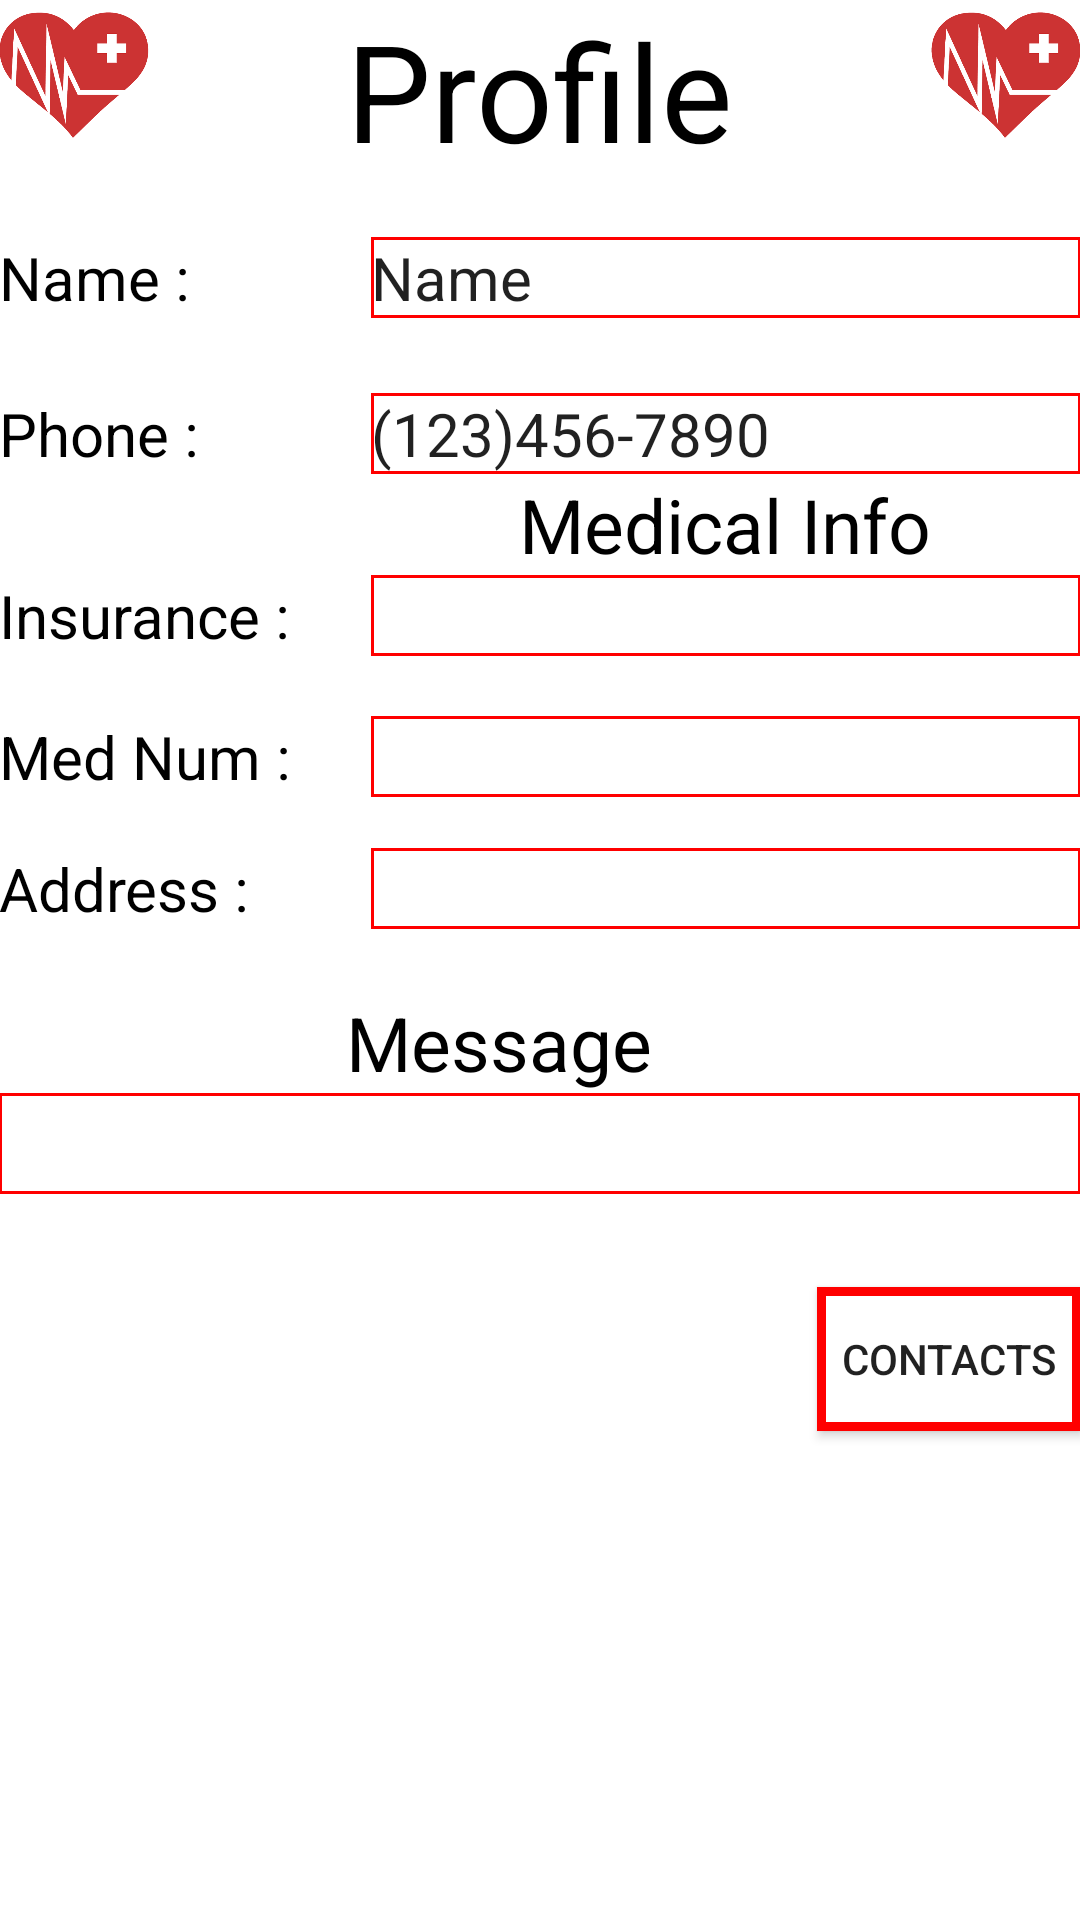

Write the Android layout XML for this screen, with the resource values it uses.
<!-- AndroidManifest.xml: application theme AppTheme -->
<!-- res/layout/activity_setting.xml -->
<?xml version="1.0" encoding="utf-8"?>
<RelativeLayout
    xmlns:android="http://schemas.android.com/apk/res/android"
    xmlns:tools="http://schemas.android.com/tools"
    android:layout_width="match_parent"
    android:layout_height="match_parent"
    android:paddingBottom="@dimen/activity_vertical_margin"
    android:paddingLeft="@dimen/activity_horizontal_margin"
    android:paddingRight="@dimen/activity_horizontal_margin"
    android:paddingTop="@dimen/activity_vertical_margin"
    tools:context="app.dqtrinh.lifesaver.Setting"
    android:background="#ffffff">

    <ScrollView
        android:layout_width="wrap_content"
        android:layout_height="wrap_content"
        android:id="@+id/scrollView" />

    <EditText
        android:layout_width="wrap_content"
        android:layout_height="wrap_content"
        android:inputType="textPersonName"
        android:text="Name"
        android:ems="10"
        android:id="@+id/nameField"
        android:background="@drawable/border"
        android:layout_marginTop="19dp"
        android:textSize="20sp"
        android:layout_below="@+id/profileText"
        android:layout_alignParentEnd="true" />

    <TextView
        android:layout_width="wrap_content"
        android:layout_height="wrap_content"
        android:text="Name :"
        android:id="@+id/nameText"
        android:textSize="20sp"
        android:textColor="#000000"
        android:layout_above="@+id/textView"
        android:layout_alignParentStart="true" />

    <TextView
        android:layout_width="wrap_content"
        android:layout_height="wrap_content"
        android:text="Phone :"
        android:id="@+id/textView"
        android:layout_below="@+id/nameField"
        android:layout_alignParentStart="true"
        android:layout_marginTop="25dp"
        android:textColor="#000000"
        android:textSize="20sp" />

    <EditText
        android:layout_width="wrap_content"
        android:layout_height="wrap_content"
        android:inputType="phone"
        android:ems="10"
        android:id="@+id/phoneField"
        android:text="(123)456-7890"
        android:background="@drawable/border"
        android:layout_alignBaseline="@+id/textView"
        android:layout_alignBottom="@+id/textView"
        android:layout_alignParentEnd="true"
        android:textSize="20sp"
        android:layout_alignStart="@+id/nameField" />

    <TextView
        android:layout_width="wrap_content"
        android:layout_height="wrap_content"
        android:text="Profile"
        android:id="@+id/profileText"
        android:textColor="#000000"
        android:textSize="45sp"
        android:layout_alignParentTop="true"
        android:layout_centerHorizontal="true" />

    <TextView
        android:layout_width="wrap_content"
        android:layout_height="wrap_content"
        android:text="Medical Info"
        android:id="@+id/textView2"
        android:textSize="25sp"
        android:textColor="#000000"
        android:layout_below="@+id/phoneField"
        android:layout_toStartOf="@+id/imageView2" />

    <TextView
        android:layout_width="wrap_content"
        android:layout_height="wrap_content"
        android:text="Insurance :"
        android:id="@+id/insuranceText"
        android:textColor="#000000"
        android:textSize="20sp"
        android:layout_below="@+id/textView2"
        android:layout_alignParentStart="true" />

    <EditText
        android:layout_width="wrap_content"
        android:layout_height="wrap_content"
        android:id="@+id/editText"
        android:background="@drawable/border"
        android:layout_alignBottom="@+id/insuranceText"
        android:layout_alignEnd="@+id/phoneField"
        android:layout_toEndOf="@+id/insuranceText"
        android:layout_gravity="center|left"
        android:layout_alignStart="@+id/phoneField"
        android:textSize="20sp" />

    <TextView
        android:layout_width="wrap_content"
        android:layout_height="wrap_content"
        android:text="Med Num :"
        android:id="@+id/mednumberText"
        android:layout_marginTop="20dp"
        android:textSize="20sp"
        android:textColor="#000000"
        android:layout_below="@+id/insuranceText"
        android:layout_toEndOf="@+id/scrollView" />

    <EditText
        android:layout_width="wrap_content"
        android:layout_height="wrap_content"
        android:inputType="number"
        android:ems="10"
        android:id="@+id/editText2"
        android:background="@drawable/border"
        android:textSize="20sp"
        android:layout_above="@+id/addressField"
        android:layout_alignParentEnd="true" />

    <TextView
        android:layout_width="wrap_content"
        android:layout_height="wrap_content"
        android:text="Message"
        android:id="@+id/textView3"
        android:textSize="25sp"
        android:textColor="#000000"
        android:layout_marginTop="21dp"
        android:layout_below="@+id/addressField"
        android:layout_alignStart="@+id/profileText" />

    <TextView
        android:layout_width="wrap_content"
        android:layout_height="wrap_content"
        android:text="Address :"
        android:id="@+id/addressField"
        android:textSize="20sp"
        android:textColor="#000000"
        android:layout_marginTop="17dp"
        android:layout_below="@+id/mednumberText"
        android:layout_alignParentStart="true" />

    <EditText
        android:layout_width="wrap_content"
        android:layout_height="wrap_content"
        android:id="@+id/editText3"
        android:layout_alignBottom="@+id/addressField"
        android:layout_alignStart="@+id/editText2"
        android:layout_alignEnd="@+id/editText2"
        android:background="@drawable/border"
        android:textSize="20sp" />

    <EditText
        android:layout_width="fill_parent"
        android:layout_height="wrap_content"
        android:id="@+id/editText4"
        android:background="@drawable/border"
        android:layout_below="@+id/textView3"
        android:layout_alignParentEnd="true"
        android:textSize="25sp" />

    <ImageView
        android:layout_width="50dp"
        android:layout_height="50dp"
        android:id="@+id/imageView"
        android:layout_below="@+id/scrollView"
        android:layout_alignParentStart="true"
        android:src="@drawable/new_icon" />

    <ImageView
        android:layout_width="50dp"
        android:layout_height="50dp"
        android:id="@+id/imageView2"
        android:src="@drawable/new_icon"
        android:layout_below="@+id/scrollView"
        android:layout_alignParentEnd="true" />

    <Button
        android:layout_width="wrap_content"
        android:layout_height="wrap_content"
        android:text="Contacts"
        android:id="@+id/contactButton"
        android:background="@drawable/borderbutton"
        android:layout_below="@+id/editText4"
        android:layout_alignParentEnd="true"
        android:layout_marginTop="31dp" />
</RelativeLayout>
<!-- resources referenced by this layout -->
<resources>
  <!-- drawable border (drawable) -->
  <?xml version="1.0" encoding="utf-8"?>
  <shape xmlns:android="http://schemas.android.com/apk/res/android">
  <solid android:color="#ffffff" />
  <stroke android:width="1dip" android:color="#ff0000" />
  </shape>
  <!-- drawable borderbutton (drawable) -->
  <?xml version="1.0" encoding="utf-8"?>
  <shape xmlns:android="http://schemas.android.com/apk/res/android">
      <solid android:color="#ffffff" />
      <stroke android:width="3dp" android:color="#ff0000" />
  </shape>
  <!-- drawable new_icon: png bitmap (drawable, 35975 bytes) -->
</resources>
